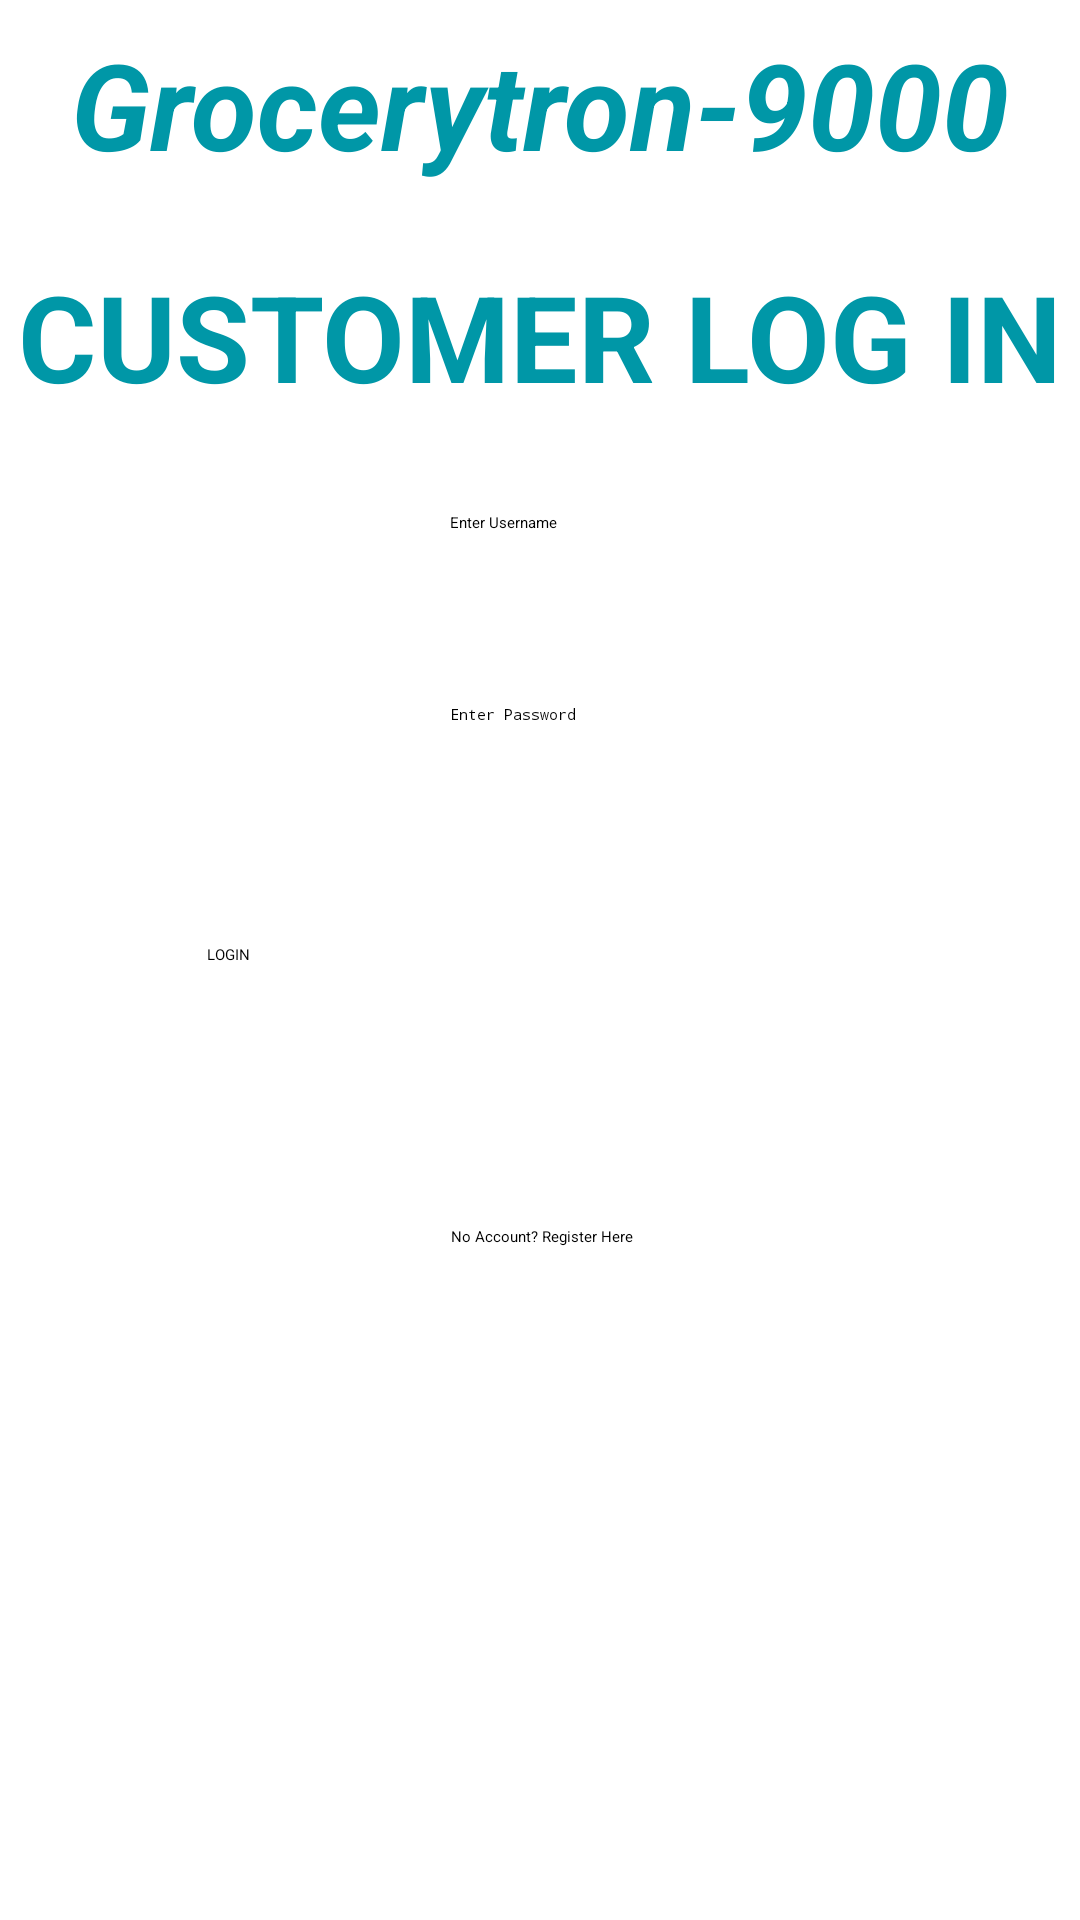

This screen was rendered from an Android layout file. Write that file and the resources it references.
<!-- AndroidManifest.xml: application theme Theme.MyFirstApp -->
<!-- res/layout/activity_customer_login.xml -->
<?xml version="1.0" encoding="utf-8"?>
<androidx.constraintlayout.widget.ConstraintLayout xmlns:android="http://schemas.android.com/apk/res/android"
    xmlns:app="http://schemas.android.com/apk/res-auto"
    xmlns:tools="http://schemas.android.com/tools"
    android:layout_width="match_parent"
    android:layout_height="match_parent"
    tools:context=".customer_login">

    <TextView
        android:id="@+id/textView3"
        android:layout_width="wrap_content"
        android:layout_height="wrap_content"
        android:layout_marginStart="16dp"
        android:layout_marginTop="24dp"
        android:layout_marginEnd="16dp"
        android:text="CUSTOMER LOG IN"
        android:textAppearance="@style/TextAppearance.AppCompat.Display4"
        android:textColor="#0097A7"
        android:textSize="40sp"
        android:textStyle="bold"
        app:layout_constraintEnd_toEndOf="parent"
        app:layout_constraintStart_toStartOf="parent"
        app:layout_constraintTop_toBottomOf="@+id/textView6" />

    <EditText
        android:id="@+id/editTextTextPassword"
        android:layout_width="wrap_content"
        android:layout_height="wrap_content"
        android:layout_marginTop="16dp"
        android:ems="10"
        android:hint="Enter Password"
        android:importantForAutofill="no"
        android:inputType="textPassword"
        android:minHeight="48dp"
        app:layout_constraintEnd_toEndOf="@+id/textView3"
        app:layout_constraintStart_toStartOf="@+id/textView3"
        app:layout_constraintTop_toBottomOf="@+id/editTextTextPersonName"
        tools:ignore="SpeakableTextPresentCheck" />

    <Button
        android:id="@+id/button"
        android:layout_width="223dp"
        android:layout_height="70dp"
        android:layout_marginTop="32dp"
        android:onClick="handleClick"
        android:text="@string/login"
        app:layout_constraintEnd_toEndOf="@+id/editTextTextPassword"
        app:layout_constraintHorizontal_bias="0.498"
        app:layout_constraintStart_toStartOf="@+id/editTextTextPassword"
        app:layout_constraintTop_toBottomOf="@+id/editTextTextPassword" />

    <Button
        android:id="@+id/button2"
        android:layout_width="wrap_content"
        android:layout_height="wrap_content"
        android:layout_marginTop="24dp"
        android:onClick="toRegister"
        android:text="@string/no_account_register_here"
        app:layout_constraintEnd_toEndOf="@+id/button"
        app:layout_constraintStart_toStartOf="@+id/button"
        app:layout_constraintTop_toBottomOf="@+id/button" />

    <TextView
        android:id="@+id/textView6"
        android:layout_width="wrap_content"
        android:layout_height="wrap_content"
        android:layout_marginTop="8dp"
        android:text="@string/app_name"
        android:textSize="40sp"
        android:textColor="#0097A7"
        android:textStyle="bold|italic"
        app:layout_constraintEnd_toEndOf="@+id/textView3"
        app:layout_constraintStart_toStartOf="@+id/textView3"
        app:layout_constraintTop_toTopOf="parent" />

    <EditText
        android:id="@+id/editTextTextPersonName"
        android:layout_width="wrap_content"
        android:layout_height="wrap_content"
        android:layout_marginTop="32dp"
        android:ems="10"
        android:hint="@string/enter_user"
        android:importantForAutofill="no"
        android:inputType="textEmailAddress"
        android:minHeight="48dp"
        app:layout_constraintEnd_toEndOf="@+id/textView3"
        app:layout_constraintStart_toStartOf="@+id/textView3"
        app:layout_constraintTop_toBottomOf="@+id/textView3"
        tools:ignore="SpeakableTextPresentCheck,TextContrastCheck" />
</androidx.constraintlayout.widget.ConstraintLayout>
<!-- resources referenced by this layout -->
<resources>
  <string name="app_name">Grocerytron-9000</string>
  <string name="enter_user">Enter Username</string>
  <string name="login">LOGIN</string>
  <string name="no_account_register_here">No Account? Register Here</string>
</resources>
